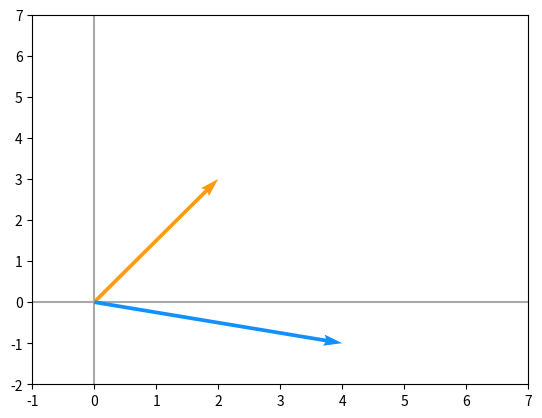

Reproduce this figure in Python.
# [redacted]
# 12 de jul de 2025
# Plot de vetores 
#-------------------------------------------

import numpy as np
import matplotlib.pyplot as plt

#
def plotVectors(vecs, cols, alpha=1):
    plt.figure()
    plt.axvline(x=0, color='#A9A9A9', zorder=0)
    plt.axhline(y=0, color='#A9A9A9', zorder=0)

    for i in range(len(vecs)):
        x = np.concatenate([[0,0],vecs[i]])
        plt.quiver([x[0]],
                   [x[1]],
                   [x[2]],
                   [x[3]],
                   angles='xy', scale_units='xy', scale=1, color=cols[i],
                  alpha=alpha)


laranja = '#FF9A13'
azul = '#1190FF'
#resultante = '#11FFFF'

#plotVectors([[2,3], [4,-1], [6,2]], [laranja, azul, resultante])
plotVectors([[2,3], [4,-1]], [laranja, azul])

plt.xlim(-1,7)
plt.ylim(-2,7)

plt.show()